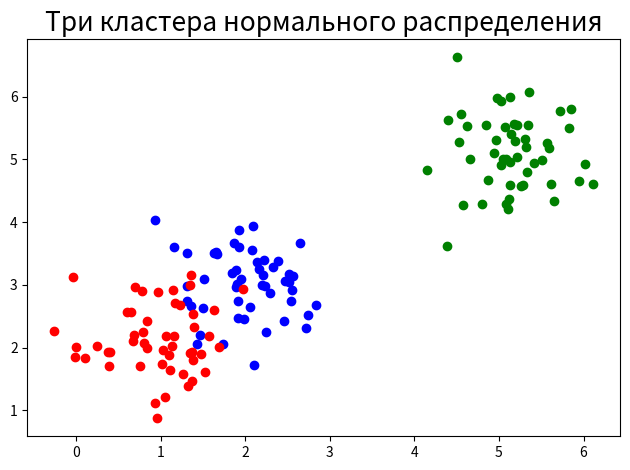

The matplotlib source for this figure:
import numpy as np
import matplotlib.pyplot as plt

x1 = np.random.normal(2, 0.5, 50)
y1 = np.random.normal(3, 0.5, 50)

x2 = np.random.normal(1, 0.5, 50)
y2 = np.random.normal(2, 0.5, 50)

x3 = np.random.normal(5, 0.5, 50)
y3 = np.random.normal(5, 0.5, 50)

fig, ax1 = plt.subplots()

plt.scatter(x1, y1, color='blue')
plt.scatter(x2, y2, color='red')
plt.scatter(x3, y3, color='green')

plt.title("Три кластера нормального распределения",fontsize=19)
plt.tight_layout()
plt.savefig('example_plot.png', dpi=300)
plt.savefig('example_plot.pdf', dpi=300)
plt.show()